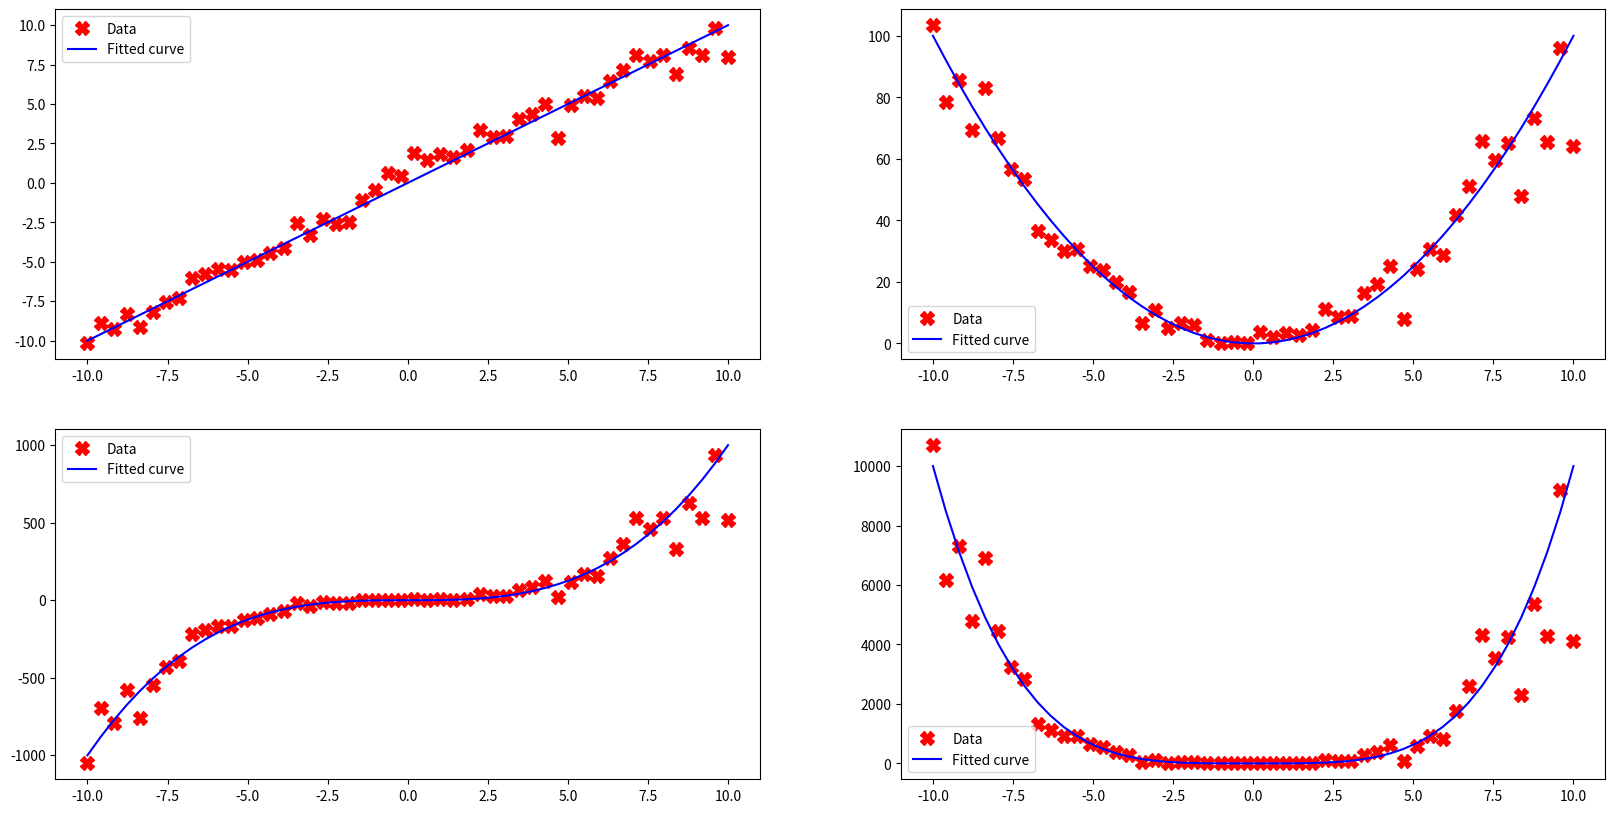

Source code (Python):
import numpy as np
import matplotlib.pyplot as plt


num_points = 50

x = np.linspace(-10, 10, num_points)
x_noise = x + np.random.normal(0, 0.7, len(x))


f1 = lambda x: x**1
f2 = lambda x: x**2
f3 = lambda x: x**3
f4 = lambda x: x**4
y1 = f1(x_noise)  # function of the curve with some normal noise added
y2 = f2(x_noise)  # function of the curve with some normal noise added
y3 = f3(x_noise)  # function of the curve with some normal noise added
y4 = f4(x_noise)  # function of the curve with some normal noise added

plt.figure(figsize=(20, 10))

for y, f, s in zip([y1, y2, y3, y4], [f1, f2, f3, f4], [221, 222, 223, 224]):

    plt.subplot(s)
    data, = plt.plot(x, y, 'Xr', markersize=10)
    fitted, = plt.plot(x, f(x), 'b', markersize=10)
    plt.legend([data, fitted], ["Data", "Fitted curve"])

plt.show()
